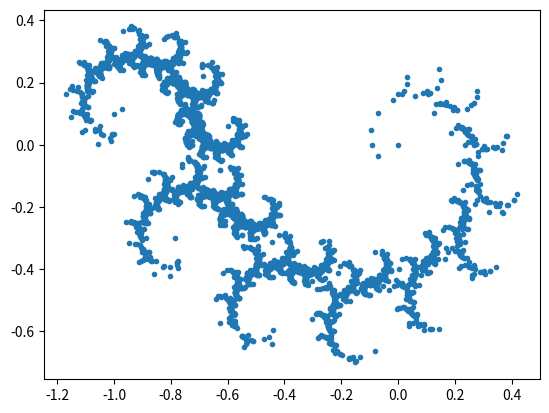

Python code for this plot:
import matplotlib.pyplot as plt
import random as rnd

x = [0]
y = [0]
for i in range(1, 10000):
    random_number = rnd.random()
    if random_number < 0.5:
        x.append(-0.4 * x[i-1] - 1)
        y.append(-0.4 * y[i-1] + 0.1)
    else:
        x.append(0.76 * x[i-1] - 0.4 * y[i-1])
        y.append(0.4 * x[i-1] + 0.76 * y[i-1])

plt.plot(x,y,'.')
plt.show()